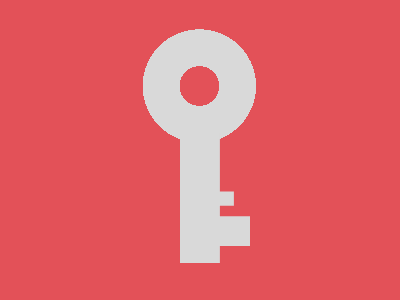

Recreate this image using only HTML and CSS.

<!-- 99.9% match, 299 characters  -->
<div a></div><style>&{background:radial-gradient(circle at 211q 91q,#e35158,#e35158 21q,#d9d9d9 21q,#d9d9d9 60q,#e35158 60q,#e35158)}[a]{background:#d9d9d9;margin:133 172;clip-path:polygon(0 0,0 100%,57%100%,57%87%,100%87%,100%64%,57%64%,57%56%,57%56%,77%56%,77%45%,57%45%,57%0);height:130;width:70}
